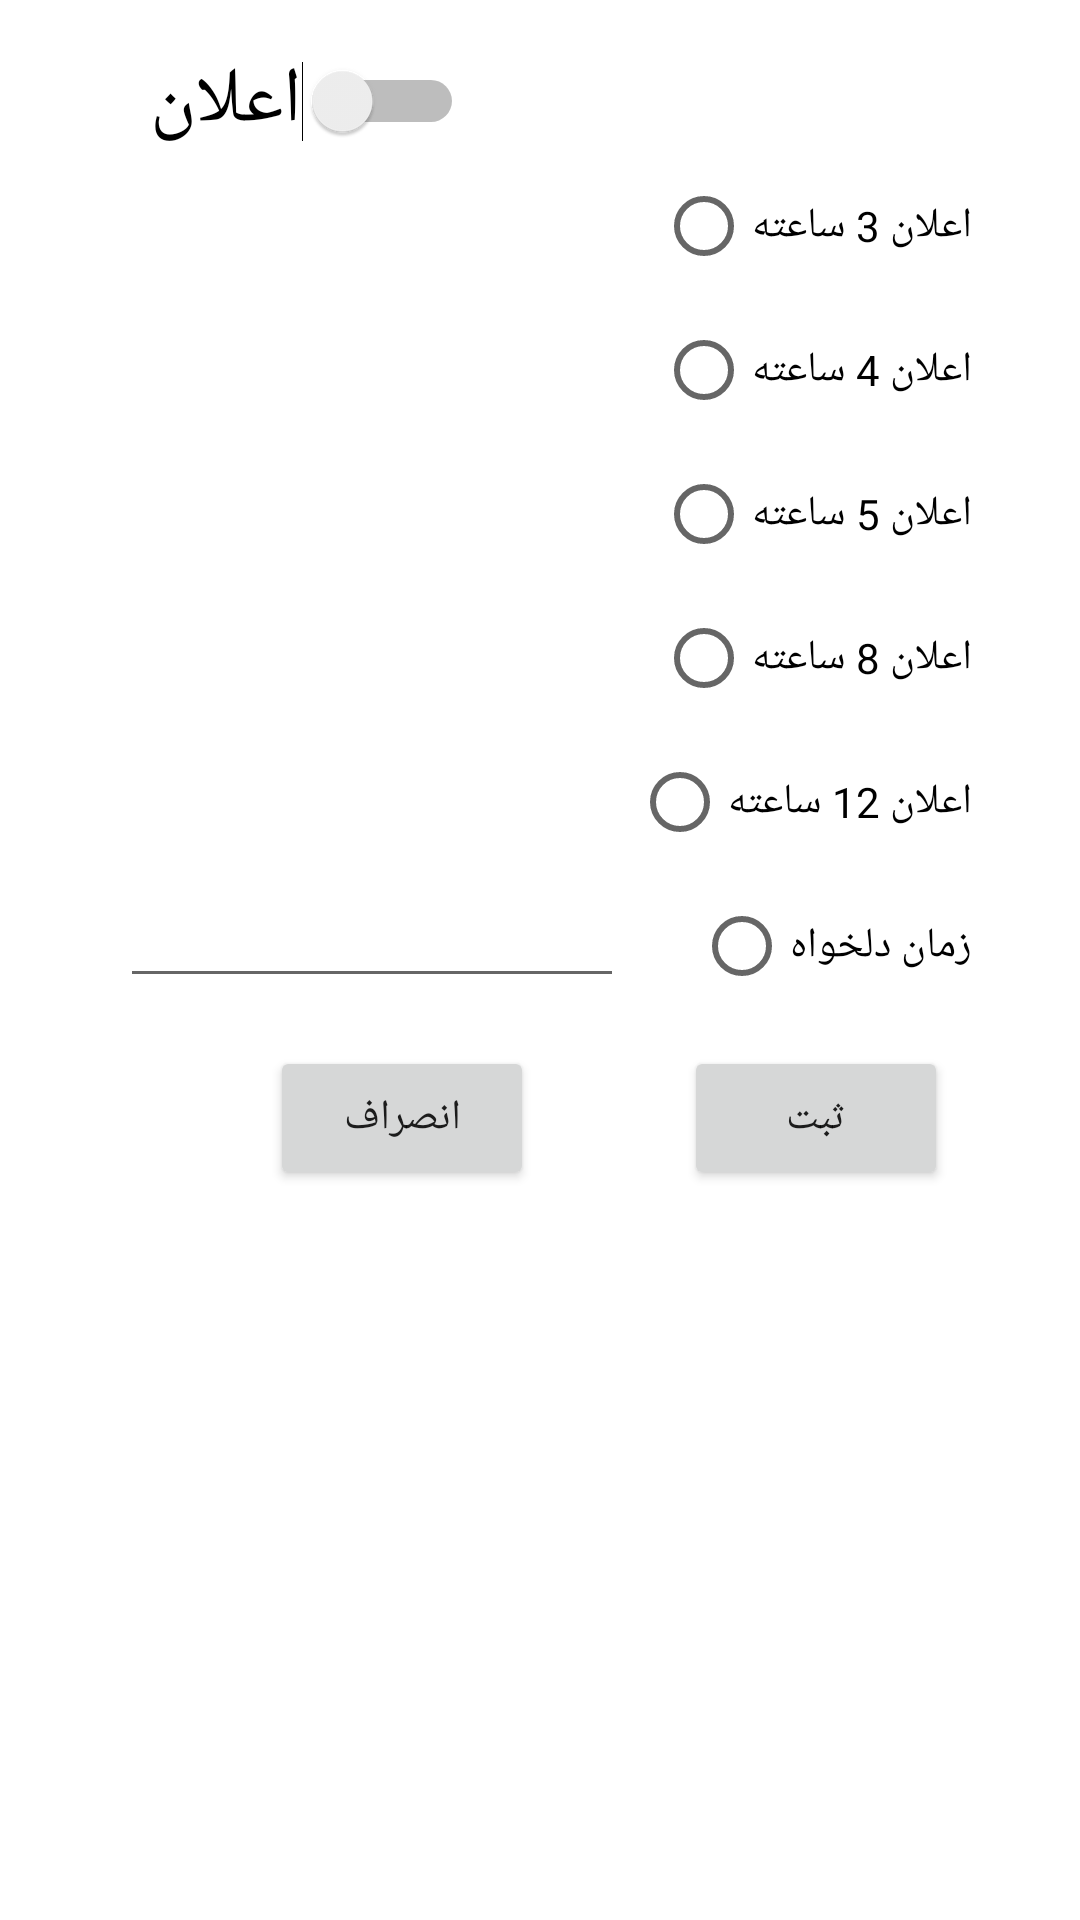

Layout XML and referenced resources for this Android screen:
<!-- AndroidManifest.xml: application theme Theme.ShopApplication -->
<!-- res/layout/setting_dialog_layout.xml -->
<?xml version="1.0" encoding="utf-8"?>
<androidx.constraintlayout.widget.ConstraintLayout
    xmlns:android="http://schemas.android.com/apk/res/android"
    xmlns:tools="http://schemas.android.com/tools"
    android:layout_width="match_parent"
    android:layout_height="match_parent"
    xmlns:app="http://schemas.android.com/apk/res-auto">


    <Switch
        android:id="@+id/switch2"
        android:layout_width="wrap_content"
        android:layout_height="wrap_content"
        android:text="اعلان"

        app:layout_constraintTop_toTopOf="parent"
        app:layout_constraintStart_toStartOf="parent"
        android:layout_marginTop="16dp"
        android:layout_marginStart="50dp"
        tools:ignore="UseSwitchCompatOrMaterialXml"
        android:textSize="26dp"/>

    <RadioButton
        android:id="@+id/radioButton3"
        android:layout_marginRight="36dp"
        android:layout_width="wrap_content"
        android:layout_height="wrap_content"
        android:text="اعلان 3 ساعته"
        app:layout_constraintTop_toBottomOf="@id/switch2"
        app:layout_constraintEnd_toEndOf="parent"
        android:layout_marginLeft="32dp"/>

    <RadioButton
        android:id="@+id/radioButton4"
        android:layout_marginRight="36dp"
        android:layout_width="wrap_content"
        android:layout_height="wrap_content"
        android:text="اعلان 4 ساعته"
        app:layout_constraintTop_toBottomOf="@id/radioButton3"
        app:layout_constraintEnd_toEndOf="parent"
        android:layout_marginLeft="32dp"/>

    <RadioButton
        android:id="@+id/radioButton5"
        android:layout_marginRight="36dp"
        android:layout_width="wrap_content"
        android:layout_height="wrap_content"
        android:text="اعلان 5 ساعته"
        app:layout_constraintTop_toBottomOf="@id/radioButton4"
        app:layout_constraintEnd_toEndOf="parent"
        android:layout_marginLeft="32dp"/>

    <RadioButton
        android:id="@+id/radioButton6"
        android:layout_marginRight="36dp"
        android:layout_width="wrap_content"
        android:layout_height="wrap_content"
        android:text="اعلان 8 ساعته"
        app:layout_constraintTop_toBottomOf="@id/radioButton5"
        app:layout_constraintEnd_toEndOf="parent"
        android:layout_marginLeft="32dp"/>

    <RadioButton
        android:id="@+id/radioButton7"
        android:layout_marginRight="36dp"
        android:layout_width="wrap_content"
        android:layout_height="wrap_content"
        android:text="اعلان 12 ساعته"
        app:layout_constraintTop_toBottomOf="@id/radioButton6"
        app:layout_constraintEnd_toEndOf="parent"
        android:layout_marginLeft="32dp"
        android:layout_marginBottom="32dp"/>

    <RadioButton
        android:id="@+id/radioButton8"
        android:layout_marginRight="36dp"
        android:layout_width="wrap_content"
        android:layout_height="wrap_content"
        android:text="زمان دلخواه"
        app:layout_constraintTop_toBottomOf="@id/radioButton7"
        app:layout_constraintEnd_toEndOf="parent"
        android:layout_marginLeft="32dp"
        android:layout_marginBottom="32dp"/>

    <EditText
        android:id="@+id/editTextNumber"
        android:layout_width="wrap_content"
        android:layout_height="wrap_content"
        android:ems="8"
        android:inputType="number"
        android:layout_marginLeft="40dp"
        app:layout_constraintTop_toTopOf="@+id/radioButton8"
        app:layout_constraintStart_toStartOf="parent"/>

    <Button
        android:id="@+id/btn_cancle"
        android:text="انصراف"
        android:layout_width="wrap_content"
        android:layout_height="wrap_content"
        app:layout_constraintTop_toBottomOf="@+id/editTextNumber"
        app:layout_constraintStart_toStartOf="parent"
        android:layout_marginLeft="90dp"
        android:layout_marginTop="16dp">
    </Button>

    <Button
        android:id="@+id/btn_ok"
        android:text="ثبت"
        android:layout_width="wrap_content"
        android:layout_height="wrap_content"
        app:layout_constraintTop_toBottomOf="@+id/editTextNumber"
        app:layout_constraintStart_toEndOf="@+id/btn_cancle"
        android:layout_marginLeft="50dp"
        android:layout_marginTop="16dp">
    </Button>




</androidx.constraintlayout.widget.ConstraintLayout>
<!-- resources referenced by this layout -->
<resources>
  <style name="Theme.ShopApplication" parent="Theme.MaterialComponents.DayNight.DarkActionBar">
          
          <item name="colorPrimary">@color/orangePrimary</item>
          <item name="colorPrimaryVariant">@color/orangePrimaryDark</item>
          <item name="colorOnPrimary">@color/white</item>
          
          <item name="colorSecondary">@color/teal_200</item>
          <item name="colorSecondaryVariant">@color/teal_700</item>
          <item name="colorOnSecondary">@color/black</item>
          
          <item name="android:statusBarColor" tools:targetApi="l">?attr/colorPrimaryVariant</item>
          
      </style>
  <color name="orangePrimary">#E1400E</color>
  <color name="orangePrimaryDark">#8C2505</color>
  <color name="white">#FFFFFFFF</color>
  <color name="teal_200">#FF03DAC5</color>
  <color name="teal_700">#FF018786</color>
  <color name="black">#FF000000</color>
</resources>
